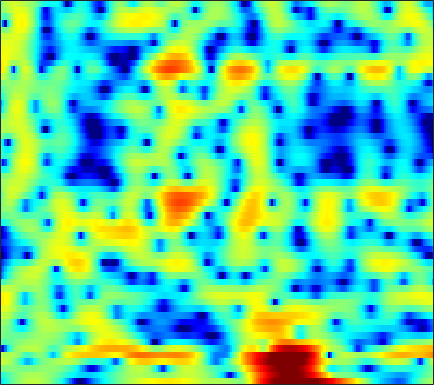

The table this chart was drawn from, first rows:
-5.9307, -5.0069, -3.8552, -2.8224, -2.119, -1.2606, -0.50113, -0.010823, 0.55502, 1.0275, 1.4253, 1.677, 1.932, 2.1025, 2.1754, 2.2103, 2.1712, 2.0959, 1.9175, 1.6365, 1.2809, 0.96871, 0.47315, -0.10765
-4.167, -3.593, -2.849, -2.144, -1.649, -1.043, -0.505, -0.145, 0.2793, 0.6407, 0.9373, 1.121, 1.318, 1.461, 1.536, 1.587, 1.583, 1.544, 1.445, 1.294, 1.089, 0.8957, 0.5886, 0.2268
0.01389, 0.07063, 0.1211, 0.1408, 0.1321, 0.0919, 0.0209, -0.04821, -0.1542, -0.256, -0.337, -0.378, -0.391, -0.3473, -0.2787, -0.1541, -0.006794, 0.1054, 0.2543, 0.3886, 0.4865, 0.5314, 0.5475, 0.5175
2.812, 2.644, 2.34, 1.928, 1.542, 0.8847, 0.04101, -0.7455, -2.024, -3.594, -5.441, -6.837, -8.008, -7.581, -6.456, -4.716, -3.194, -2.27, -1.298, -0.5796, -0.07171, 0.2006, 0.4894, 0.7302
2.071, 1.784, 1.614, 1.619, 1.66, 1.66, 1.475, 1.178, 0.5435, -0.3507, -1.409, -2.146, -2.663, -2.411, -1.823, -0.8723, -0.07889, 0.2848, 0.4229, 0.1226, -0.6994, -1.721, -3.67, -6.142
-13.11, -16.48, -10.19, -5.752, -3.636, -1.669, -0.3534, 0.3366, 0.9781, 1.399, 1.669, 1.808, 1.956, 2.062, 2.112, 2.133, 2.064, 1.922, 1.593, 1.076, 0.3574, -0.2954, -1.231, -2.047
-1.793, -1.969, -1.964, -1.728, -1.464, -1.054, -0.635, -0.3426, 0.009237, 0.3177, 0.5823, 0.7493, 0.9421, 1.097, 1.187, 1.265, 1.294, 1.276, 1.199, 1.061, 0.8709, 0.7052, 0.4577, 0.1959
-0.1276, -0.2958, -0.5003, -0.6818, -0.8023, -0.9416, -1.049, -1.1, -1.119, -1.065, -0.9267, -0.7694, -0.5014, -0.1879, 0.0605, 0.38, 0.6678, 0.8562, 1.055, 1.181, 1.24, 1.241, 1.181, 1.049
0.2911, 0.1368, -0.1978, -0.6851, -1.158, -1.942, -2.879, -3.632, -4.572, -5.18, -5.159, -4.693, -3.687, -2.527, -1.68, -0.6716, 0.1677, 0.6838, 1.23, 1.623, 1.881, 1.994, 2.05, 2.016
0.9645, 1.007, 0.7761, 0.2011, -0.4735, -1.763, -3.623, -5.555, -9.331, -15.77, -17.11, -11.58, -6.868, -3.902, -2.294, -0.679, 0.5013, 1.167, 1.807, 2.214, 2.419, 2.452, 2.367, 2.155
2.218, 2.36, 2.296, 1.961, 1.556, 0.8412, -0.0181, -0.7045, -1.534, -2.115, -2.273, -2.096, -1.553, -0.8224, -0.2482, 0.4602, 1.051, 1.388, 1.673, 1.757, 1.629, 1.375, 0.832, 0.03272
3.803, 3.769, 3.568, 3.179, 2.779, 2.129, 1.372, 0.7722, -0.002265, -0.6751, -1.135, -1.288, -1.25, -0.9589, -0.636, -0.1759, 0.2358, 0.4606, 0.6016, 0.5214, 0.1952, -0.2212, -1.035, -2.173
5.413, 5.228, 4.827, 4.241, 3.655, 2.651, 1.362, 0.1718, -1.768, -4.119, -6.589, -7.709, -7.031, -4.982, -3.484, -1.885, -0.7763, -0.2413, 0.1337, 0.1346, -0.2074, -0.6588, -1.522, -2.597
5.341, 5.185, 4.856, 4.374, 3.881, 3.015, 1.855, 0.7418, -1.134, -3.499, -6.077, -7.231, -6.425, -4.232, -2.722, -1.183, -0.178, 0.2614, 0.4656, 0.2674, -0.3294, -1.046, -2.387, -4.218
2.15, 2.252, 2.346, 2.371, 2.326, 2.165, 1.887, 1.611, 1.191, 0.7742, 0.4518, 0.329, 0.3337, 0.5097, 0.6964, 0.9279, 1.042, 1.014, 0.7695, 0.286, -0.4744, -1.238, -2.516, -4.152
-3.385, -2.688, -1.74, -0.8865, -0.322, 0.3079, 0.799, 1.095, 1.396, 1.624, 1.798, 1.898, 2.006, 2.067, 2.077, 2.021, 1.854, 1.645, 1.243, 0.6762, -0.0409, -0.6661, -1.578, -2.502
-10.97, -8.567, -6.011, -3.998, -2.77, -1.423, -0.3409, 0.3191, 1.036, 1.601, 2.045, 2.306, 2.588, 2.773, 2.844, 2.831, 2.687, 2.47, 2.03, 1.37, 0.4827, -0.3458, -1.648, -3.078
-11.98, -9.926, -7.507, -5.444, -4.105, -2.616, -1.382, -0.6347, 0.1706, 0.8109, 1.323, 1.662, 2.066, 2.446, 2.706, 2.995, 3.171, 3.182, 3.002, 2.539, 1.712, 0.7855, -1.006, -3.79
-13.19, -12.03, -10.14, -8.293, -7.045, -5.643, -4.599, -4.03, -3.568, -3.38, -3.367, -3.334, -3.073, -2.364, -1.579, -0.3981, 0.7058, 1.405, 2.078, 2.455, 2.517, 2.379, 1.976, 1.442
-25.41, -20.11, -15.66, -12.6, -10.93, -9.309, -8.32, -7.97, -8.079, -9.045, -11.23, -14.29, -21.76, -16, -10.66, -6.196, -3.266, -1.639, -0.009395, 1.167, 1.993, 2.443, 2.875, 3.201
-16.95, -15.96, -14.13, -12.39, -11.24, -9.936, -8.96, -8.496, -8.234, -8.381, -8.818, -9.166, -9.157, -8.165, -6.845, -4.839, -2.951, -1.721, -0.3309, 0.7896, 1.695, 2.253, 2.868, 3.356
-13.25, -12.97, -12.15, -10.99, -10.05, -8.8, -7.676, -6.938, -6.109, -5.411, -4.825, -4.421, -3.84, -3.156, -2.598, -1.795, -0.9876, -0.3985, 0.3155, 0.958, 1.545, 1.949, 2.452, 2.896
-16.72, -16.33, -14.13, -11.43, -9.586, -7.51, -5.834, -4.789, -3.632, -2.687, -1.918, -1.442, -0.919, -0.4799, -0.2093, 0.07275, 0.2591, 0.3453, 0.4188, 0.4827, 0.5847, 0.7416, 1.089, 1.599
-16.37, -16.03, -12.39, -8.89, -6.809, -4.669, -3.007, -2.015, -0.9417, -0.153, 0.4406, 0.7825, 1.106, 1.244, 1.242, 1.061, 0.6615, 0.1752, -0.729, -1.948, -3.313, -4.061, -3.903, -2.344
-4.871, -4.545, -3.9, -3.016, -2.32, -1.46, -0.7284, -0.2832, 0.188, 0.5014, 0.7159, 0.8142, 0.8894, 0.852, 0.7469, 0.4478, -0.09261, -0.7522, -2.102, -4.269, -7.724, -11.61, -12.59, -6.598
-1.29, -1.085, -0.8001, -0.5698, -0.4573, -0.3903, -0.4931, -0.6744, -1.084, -1.544, -1.98, -2.219, -2.335, -2.174, -1.983, -1.731, -1.62, -1.628, -1.807, -2.088, -2.307, -2.295, -1.838, -0.8904
0.07205, 0.3071, 0.5663, 0.6536, 0.5732, 0.1998, -0.5351, -1.388, -3.015, -5.336, -8.345, -10.38, -10.36, -7.909, -6.189, -4.482, -3.33, -2.704, -2.034, -1.446, -0.8897, -0.4074, 0.3103, 1.086
-0.4259, 0.4141, 1.225, 1.693, 1.79, 1.533, 0.8292, -0.03877, -1.726, -4.155, -7.245, -9.283, -9.55, -7.602, -6.26, -5.081, -4.429, -4.199, -3.927, -3.42, -2.498, -1.615, -0.3742, 0.794
-1.765, -0.05712, 1.485, 2.427, 2.819, 2.988, 2.796, 2.442, 1.749, 0.8722, -0.1, -0.7636, -1.555, -2.298, -2.912, -4.067, -5.884, -7.978, -12.3, -15, -9.859, -6.477, -3.325, -1.205
-0.05859, 0.7711, 1.73, 2.446, 2.826, 3.141, 3.233, 3.162, 2.922, 2.522, 1.978, 1.489, 0.7284, -0.1937, -1.031, -2.395, -4.104, -5.556, -7.381, -8.076, -6.972, -5.651, -3.99, -2.674
0.8065, 1.069, 1.449, 1.851, 2.139, 2.465, 2.701, 2.807, 2.822, 2.696, 2.445, 2.147, 1.633, 0.9864, 0.4133, -0.4183, -1.292, -1.906, -2.611, -3.094, -3.303, -3.33, -3.283, -3.255
-0.1281, -0.1687, 0.01974, 0.4567, 0.8871, 1.504, 2.082, 2.45, 2.809, 3, 3.008, 2.898, 2.597, 2.129, 1.696, 1.019, 0.2601, -0.3355, -1.108, -1.814, -2.453, -2.855, -3.311, -3.768
-4.256, -5.116, -4.735, -3.059, -1.616, 0.1267, 1.539, 2.366, 3.206, 3.756, 4.011, 4.045, 3.866, 3.443, 2.98, 2.147, 1.119, 0.217, -1.083, -2.394, -3.556, -4.198, -4.675, -4.817
-9.152, -13.99, -11.57, -6.075, -3.302, -0.6617, 1.267, 2.374, 3.482, 4.241, 4.676, 4.795, 4.681, 4.252, 3.7, 2.643, 1.188, -0.2404, -2.727, -6.072, -10.41, -13.12, -11.47, -8.295
-2.623, -3.296, -3.467, -2.873, -2.062, -0.7366, 0.6142, 1.564, 2.659, 3.482, 4.035, 4.234, 4.224, 3.883, 3.403, 2.466, 1.124, -0.1579, -2.291, -4.912, -7.692, -9.026, -8.547, -6.765
-2.549, -3.787, -5.163, -5.564, -4.945, -3.259, -1.349, -0.03909, 1.431, 2.529, 3.253, 3.574, 3.707, 3.53, 3.22, 2.576, 1.704, 0.9514, -0.1198, -1.181, -2.036, -2.48, -2.738, -2.672
-3.19, -5.751, -11.45, -22.29, -12.93, -6.201, -2.501, -0.5927, 1.209, 2.441, 3.193, 3.508, 3.631, 3.456, 3.145, 2.531, 1.764, 1.119, 0.2425, -0.5511, -1.168, -1.459, -1.638, -1.621
-0.02889, -0.8303, -1.724, -2.008, -1.677, -0.679, 0.5441, 1.401, 2.35, 3.006, 3.372, 3.442, 3.281, 2.829, 2.298, 1.355, 0.152, -0.9083, -2.439, -3.888, -4.892, -5.101, -4.697, -3.872
1.647, 1.564, 1.549, 1.671, 1.858, 2.194, 2.587, 2.853, 3.124, 3.231, 3.147, 2.935, 2.431, 1.656, 0.891, -0.4319, -2.191, -3.895, -6.981, -11.82, -21.7, -20.44, -11.88, -7.817
1.122, 1.395, 1.803, 2.221, 2.528, 2.883, 3.145, 3.262, 3.28, 3.125, 2.756, 2.35, 1.624, 0.7066, -0.09774, -1.324, -2.735, -3.904, -5.621, -7.274, -8.383, -8.374, -7.373, -5.963
-1.138, -0.3797, 0.6809, 1.664, 2.294, 2.965, 3.384, 3.542, 3.51, 3.209, 2.612, 1.995, 0.9614, -0.2435, -1.198, -2.348, -3.222, -3.636, -3.87, -3.871, -3.675, -3.441, -3.018, -2.604
-6.376, -3.961, -1.265, 0.7965, 1.974, 3.116, 3.83, 4.088, 4.088, 3.67, 2.845, 1.907, 0.1834, -2.195, -4.432, -7.731, -8.995, -7.651, -5.196, -3.269, -1.874, -1.123, -0.431, -0.04037
-8.594, -5.463, -2.25, 0.08509, 1.401, 2.656, 3.455, 3.768, 3.833, 3.49, 2.725, 1.828, 0.1675, -2.166, -4.446, -7.924, -9.204, -7.436, -4.58, -2.387, -0.8761, -0.08684, 0.5867, 0.9056
-4.141, -2.973, -1.47, -0.133, 0.6959, 1.58, 2.168, 2.441, 2.561, 2.432, 2.025, 1.573, 0.7905, -0.1081, -0.7741, -1.479, -1.797, -1.743, -1.388, -0.8717, -0.3658, -0.05334, 0.234, 0.3254
-1.949, -1.34, -0.5934, 0.05378, 0.4698, 0.9349, 1.285, 1.472, 1.621, 1.637, 1.526, 1.37, 1.052, 0.6681, 0.3751, 0.008057, -0.2735, -0.4207, -0.5029, -0.4964, -0.431, -0.3656, -0.2997, -0.2988
0.06782, 0.2801, 0.4289, 0.4552, 0.4552, 0.4621, 0.5839, 0.7336, 0.9969, 1.231, 1.393, 1.405, 1.292, 1.017, 0.72, 0.2577, -0.2367, -0.5748, -0.9247, -1.117, -1.143, -1.08, -0.9403, -0.7792
2.829, 2.55, 1.805, 0.6652, -0.37, -1.593, -1.898, -1.322, -0.07837, 1.1, 1.866, 2.14, 2.136, 1.715, 1.146, 0.1058, -1.162, -2.118, -3.19, -3.644, -3.42, -2.96, -2.19, -1.449
5.601, 5.002, 3.585, 1.183, -1.704, -8.782, -14.3, -6.021, -0.9809, 1.571, 2.839, 3.233, 3.096, 2.294, 1.266, -0.8072, -3.835, -7.116, -13.58, -16.49, -10.76, -7.944, -5.497, -3.779
5.417, 5.087, 4.326, 3.261, 2.357, 1.325, 0.8985, 1.055, 1.645, 2.184, 2.41, 2.316, 1.747, 0.6715, -0.4872, -2.555, -5.183, -7.484, -10.53, -12.37, -12.76, -12.56, -12.19, -11.03
4.556, 4.521, 4.33, 4.019, 3.744, 3.387, 3.074, 2.889, 2.643, 2.339, 1.902, 1.422, 0.5817, -0.5445, -1.604, -3.243, -5.132, -6.678, -8.855, -11.26, -14.18, -17.25, -25.17, -28.74
4.014, 4.101, 4.118, 4.042, 3.941, 3.747, 3.498, 3.27, 2.884, 2.399, 1.773, 1.19, 0.2627, -0.8544, -1.81, -3.248, -4.838, -6.12, -7.883, -9.727, -11.5, -12.71, -13.8, -13.79
3.614, 3.682, 3.729, 3.741, 3.727, 3.663, 3.536, 3.372, 3.063, 2.614, 1.998, 1.432, 0.4988, -0.6171, -1.561, -2.969, -4.521, -5.718, -7.334, -8.814, -10.03, -10.65, -11.02, -10.88
2.935, 2.846, 2.839, 2.969, 3.125, 3.359, 3.537, 3.595, 3.533, 3.265, 2.783, 2.271, 1.376, 0.229, -0.8027, -2.387, -4.226, -5.766, -8.002, -10.29, -12.28, -13.14, -13.04, -11.88
0.6191, -0.05579, -0.2439, 0.464, 1.322, 2.491, 3.445, 3.967, 4.351, 4.406, 4.139, 3.717, 2.888, 1.732, 0.6437, -1.125, -3.264, -5.196, -8.35, -12.57, -19.6, -33.85, -20.47, -13.99
-4.866, -10.65, -17.45, -5.788, -1.979, 1.145, 3.093, 4.045, 4.816, 5.125, 5.016, 4.687, 3.929, 2.823, 1.757, 0.02092, -2.06, -3.819, -6.354, -8.868, -10.9, -11.68, -11.41, -10.02
-1.317, -2.052, -2.108, -0.9538, 0.2788, 1.875, 3.137, 3.821, 4.409, 4.625, 4.496, 4.19, 3.486, 2.449, 1.438, -0.2329, -2.326, -4.207, -7.109, -10.48, -13.53, -14.25, -12.72, -10.33
0.2988, 0.6246, 1.158, 1.783, 2.286, 2.896, 3.393, 3.662, 3.84, 3.805, 3.573, 3.262, 2.663, 1.818, 1.02, -0.3438, -2.127, -3.793, -6.635, -10.46, -15.08, -16.18, -12.84, -9.764
-0.3573, 0.6642, 1.693, 2.418, 2.788, 3.081, 3.163, 3.097, 2.862, 2.533, 2.162, 1.881, 1.524, 1.153, 0.8214, 0.2596, -0.4942, -1.183, -2.23, -3.307, -4.144, -4.481, -4.558, -4.405
